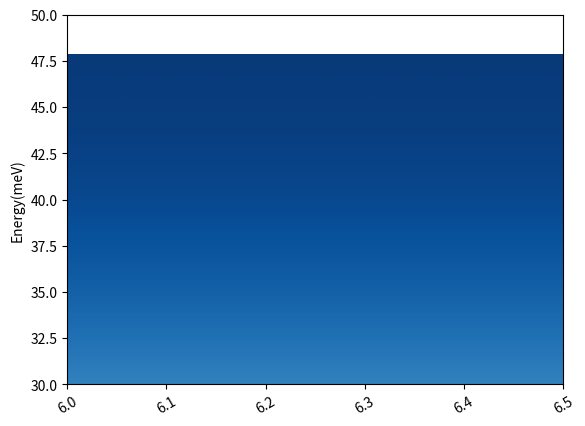

Python code for this plot:
import matplotlib.pyplot as plt
import numpy as np
# https://www.brothereye.cn/python/427/
# https://matplotlib.org/stable/tutorials/colors/colormap-manipulation.html
from matplotlib import cm
CrBr_Eex=np.array([38.98,39.55,39.88,40.26,46.68,47.89,47.82])
CrBr3_Eex=[i-CrBr_Eex[0] for i in CrBr_Eex]
CrBr_name=['$CrBr_3$','$Ben@(Cr_2Br_6)_4$','$Naph@(Cr_2Br_6)_4$',
           '$Azul@(Cr_2Br_6)_4$','$Gr@CrBr_3$','$Gr@CrBr_3-GBs-1$','$Gr@CrBr_3-GBs-2$']
CrBr3_name=['$CrBr_3$','Ben@Br','Naph@Br',
           'Azul@Br','Gr@Br','GBs-1@Br','GBs-2@Br']
for x,y in zip(range(len(CrBr3_Eex)),CrBr3_Eex):
    print(x,y)
norm = plt.Normalize(CrBr_Eex.min(), CrBr_Eex.max())
norm_y = norm(CrBr_Eex)
map_vir = cm.get_cmap(name='Blues')
# color = map_vir(norm_y)
cc="'azure','lightcyan',"
color=['paleturquoise','skyblue','mediumturquoise',
       'aquamarine','turquoise','springgreen','deepskyblue']
wid=0.5
fig, ax = plt.subplots()
# plt.bar(CrBr3_name,CrBr_Eex,color=color,width=wid)
a = np.array([[1, 1],
              [2, 2]])

for x,y in zip(range(len(CrBr3_Eex)),CrBr_Eex):
    ax.imshow(a, interpolation='bicubic', extent=(x, x + wid, 0, y), cmap=plt.cm.Blues_r)
plt.ylim(30,50)
plt.ylabel('Energy(meV)')
plt.xticks(rotation=30)
ax.set_aspect('auto')
plt.show()